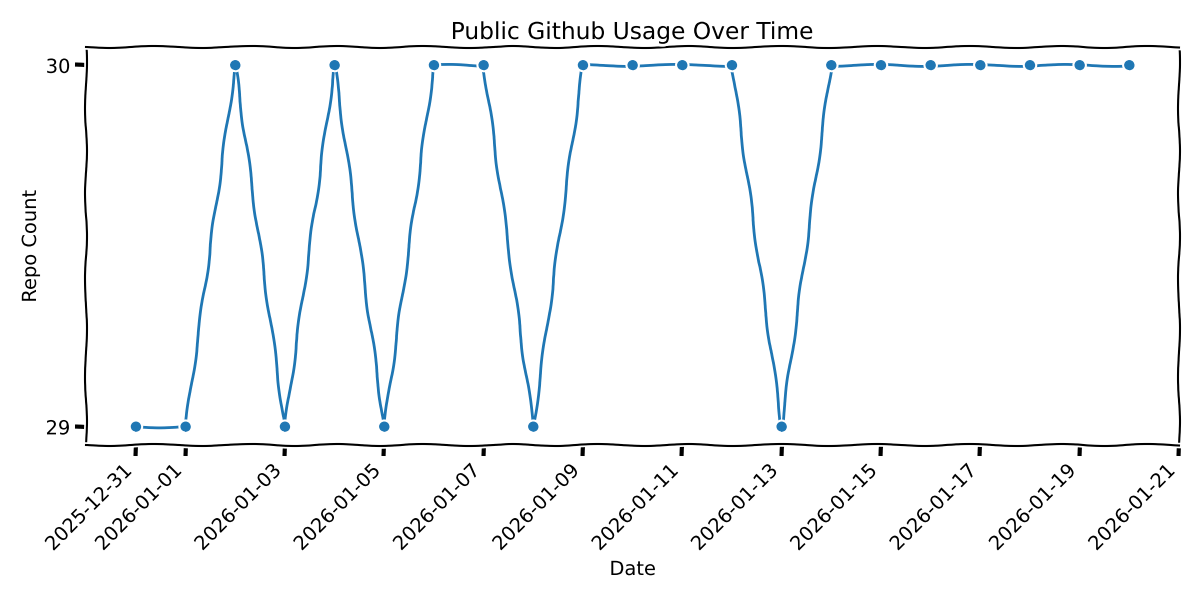

Source data for this figure (header and first rows):
date, count
2025-12-31, 29
2026-01-01, 29
2026-01-02, 30
2026-01-03, 29
2026-01-04, 30
2026-01-05, 29
2026-01-06, 30
2026-01-07, 30
2026-01-08, 29
2026-01-09, 30
2026-01-10, 30
2026-01-11, 30
2026-01-12, 30
2026-01-13, 29
2026-01-14, 30
2026-01-15, 30
2026-01-16, 30
2026-01-17, 30
2026-01-18, 30
2026-01-19, 30
2026-01-20, 30
